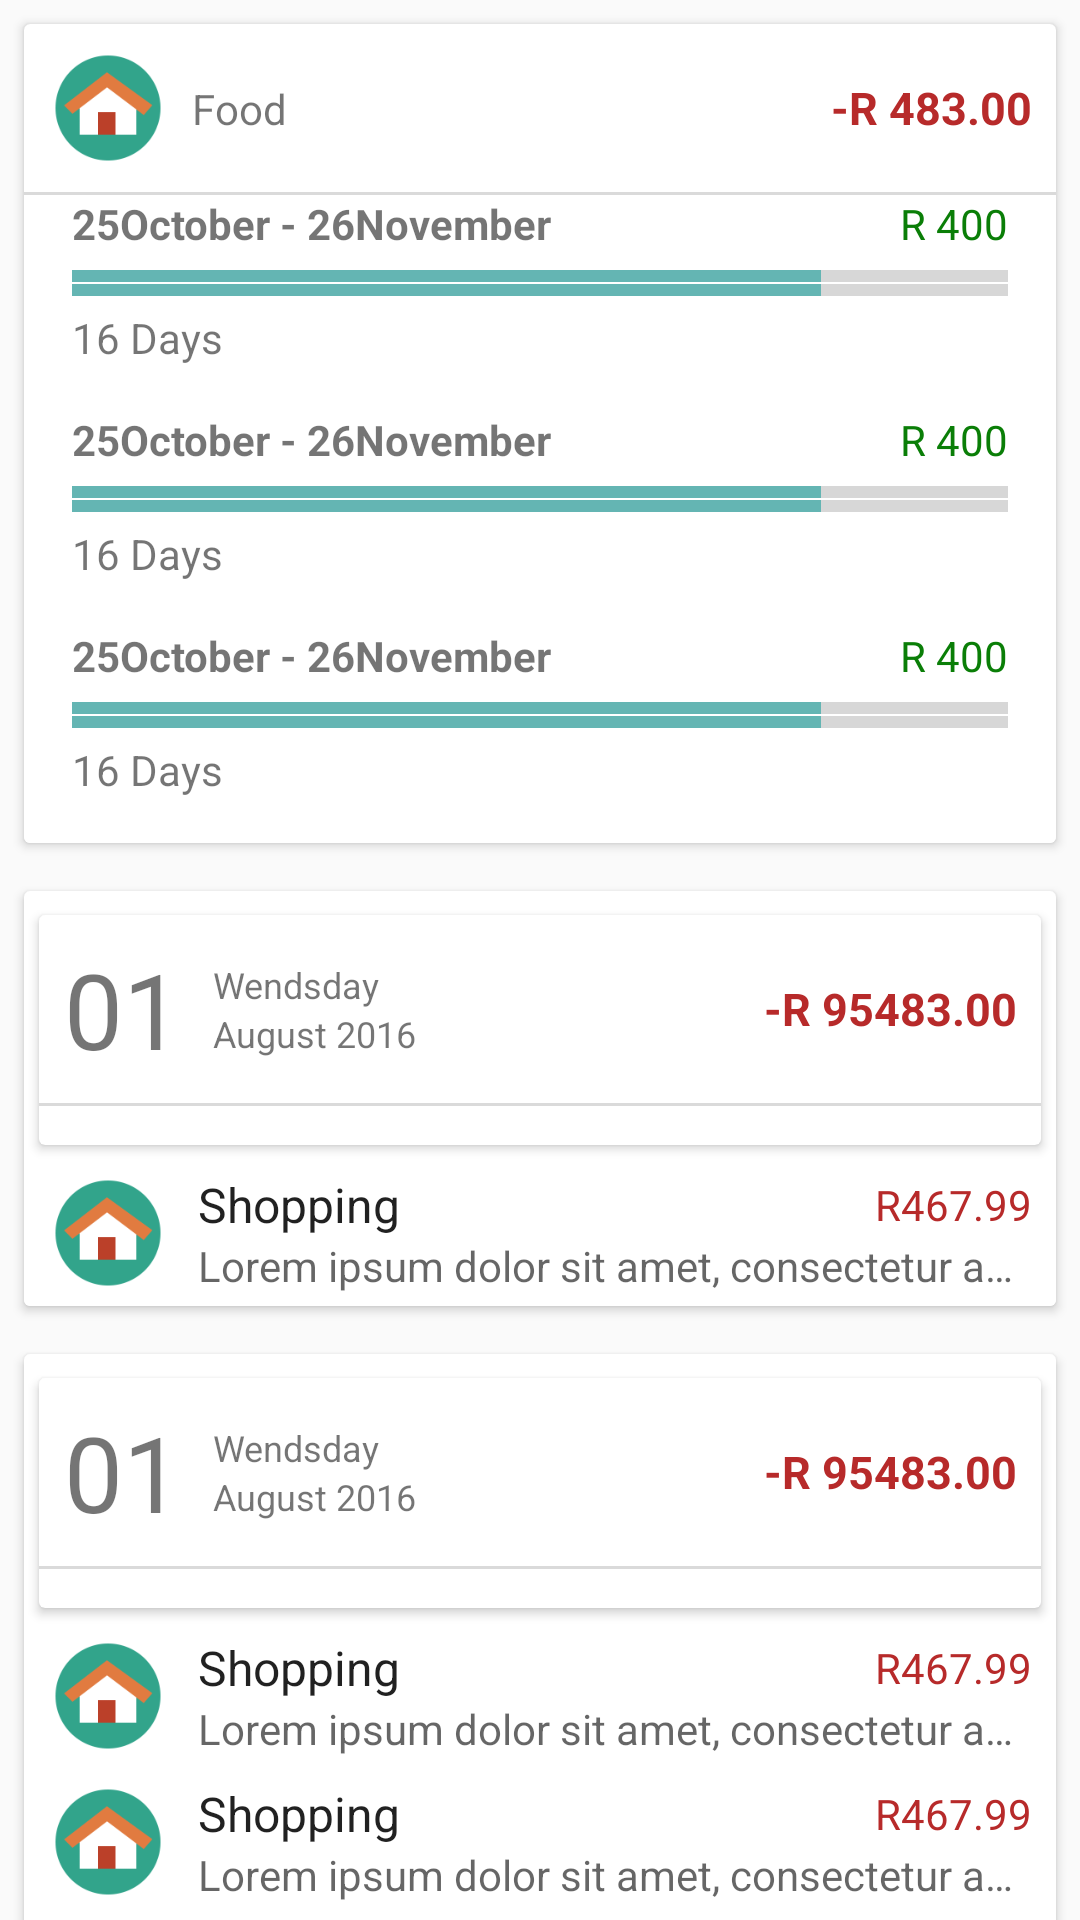

Layout XML and referenced resources for this Android screen:
<!-- AndroidManifest.xml: application theme Theme.DesignDemo -->
<!-- res/layout/fragment_two.xml -->
<android.support.v4.widget.NestedScrollView xmlns:android="http://schemas.android.com/apk/res/android"
    xmlns:app="http://schemas.android.com/apk/res-auto"
    xmlns:tools="http://schemas.android.com/tools"
    android:layout_width="match_parent"
    android:layout_height="match_parent"
    app:layout_behavior="@string/appbar_scrolling_view_behavior">

    <LinearLayout
        android:layout_width="match_parent"
        android:layout_height="match_parent"
        android:orientation="vertical">

        <android.support.v7.widget.CardView
            android:layout_width="match_parent"
            android:layout_height="wrap_content"
            android:layout_margin="@dimen/card_margin"
            android:elevation="12dp">


            <LinearLayout
                android:layout_width="match_parent"
                android:layout_height="match_parent"
                android:orientation="vertical">


                <LinearLayout xmlns:android="http://schemas.android.com/apk/res/android"
                    xmlns:tools="http://schemas.android.com/tools"
                    android:layout_width="match_parent"
                    android:layout_height="wrap_content"
                    android:paddingLeft="8dp"
                    android:paddingRight="8dp"
                    android:paddingTop="8dp"
                    xmlns:app="http://schemas.android.com/apk/res-auto"
                    android:paddingBottom="8dp"
                    android:gravity="center_vertical">


                    <ImageView
                        app:srcCompat="@drawable/ic_category_family"
                        android:id="@+id/imageView5"
                        android:layout_height="40dp"
                        android:layout_width="40dp" />

                    <LinearLayout
                        android:orientation="vertical"
                        android:layout_width="match_parent"
                        android:layout_height="wrap_content">

                        <LinearLayout
                            android:orientation="horizontal"
                            android:layout_width="match_parent"
                            android:layout_height="match_parent">

                            <TextView
                                android:text="Food"
                                android:layout_width="match_parent"
                                android:id="@+id/textView4"
                                android:textSize="14sp"
                                android:gravity="top|left"
                                android:layout_height="wrap_content"
                                android:layout_weight="1"
                                android:paddingLeft="8dp" />

                            <TextView
                                android:id="@+id/amount"
                                android:layout_width="match_parent"
                                android:layout_height="wrap_content"
                                android:textAppearance="?attr/textAppearanceListItem"
                                android:text="-R 483.00"
                                android:textColor="@color/expense_Red"
                                android:textStyle="normal|bold"
                                android:textSize="15sp"

                                android:elevation="1dp"
                                android:gravity="right"
                                android:layout_weight="1" />

                        </LinearLayout>

                    </LinearLayout>

                </LinearLayout>
                <View
                    android:layout_width="match_parent"
                    android:layout_height="1dp"
                    android:background="@color/card_devider"></View>
                <include layout="@layout/budget_card_item" />
                <include layout="@layout/budget_card_item" />
                <include layout="@layout/budget_card_item" />


            </LinearLayout>
        </android.support.v7.widget.CardView>

        <android.support.v7.widget.CardView
            android:layout_width="match_parent"
            android:layout_height="wrap_content"
            android:layout_margin="@dimen/card_margin"
            android:elevation="12dp">


            <LinearLayout
                android:layout_width="match_parent"
                android:layout_height="match_parent"
                android:orientation="vertical">


                <include layout="@layout/transaction_daily_card" />

                <include layout="@layout/transaction_card_item_expense" />


            </LinearLayout>
        </android.support.v7.widget.CardView>

        <android.support.v7.widget.CardView
            android:layout_width="match_parent"
            android:layout_height="wrap_content"
            android:layout_margin="@dimen/card_margin"
            android:elevation="12dp">


            <LinearLayout
                android:layout_width="match_parent"
                android:layout_height="match_parent"
                android:orientation="vertical">


                <include layout="@layout/transaction_daily_card" />

                <include layout="@layout/transaction_card_item_expense" />
                <include layout="@layout/transaction_card_item_expense" />
                <include layout="@layout/transaction_card_item_expense" />
                <include layout="@layout/transaction_card_item_expense" />
                <include layout="@layout/transaction_card_item_expense" />




            </LinearLayout>
        </android.support.v7.widget.CardView>

    </LinearLayout>

</android.support.v4.widget.NestedScrollView>
<!-- res/layout/budget_card_item.xml (included above) -->
<LinearLayout
    xmlns:android="http://schemas.android.com/apk/res/android"
    xmlns:app="http://schemas.android.com/apk/res-auto"
    xmlns:tools="http://schemas.android.com/tools"
    android:layout_width="match_parent"
    android:layout_height="wrap_content"
    android:orientation="vertical"

    android:textAppearance="?attr/textAppearanceListItem"

    android:gravity="center_vertical"
    android:background="@drawable/row"

    android:clickable="true"
    android:id="@+id/uyg">


     <LinearLayout
        android:orientation="vertical"
        android:layout_width="match_parent"
         android:id="@+id/topLL"

        android:layout_height="match_parent"
         android:layout_marginLeft="16dp"
         android:layout_marginRight="16dp">
         <LinearLayout
             android:orientation="horizontal"
             android:layout_width="match_parent"
             android:layout_gravity="center_vertical"
             android:layout_height="match_parent"
             >

             <TextView
                 android:text="25October - 26November"
                 android:layout_width="wrap_content"
                 android:layout_height="match_parent"
                 android:textAlignment="center"
                 android:id="@+id/budget_timespan"
                 android:textStyle="normal|bold" />

             <TextView
                 android:text="R 400"
                 android:layout_width="match_parent"
                 android:layout_height="match_parent"
                 android:id="@+id/budget_remaining"
                 android:textAlignment="textEnd"
                 android:textColor="@color/income_Green_Desaturaed" />
         </LinearLayout>


        <ProgressBar
            style="?android:attr/progressBarStyleHorizontal"
            android:layout_width="match_parent"
            android:layout_height="wrap_content"
            android:id="@+id/progressBar"
            android:progress="80"

            android:layout_marginBottom="-4dp"

            />
         <ProgressBar
             style="?android:attr/progressBarStyleHorizontal"
             android:layout_width="match_parent"
             android:layout_height="wrap_content"
             android:layout_marginBottom="-2dp"
             android:layout_marginTop="-8dp"
             android:id="@+id/progressBar2"
             android:progress="80"

             />

    </LinearLayout>

    <LinearLayout
        android:orientation="horizontal"
        android:layout_width="match_parent"
        android:layout_height="match_parent"
        android:paddingBottom="15dp">



        <TextView
            android:text="16 Days"
            android:layout_width="match_parent"
            android:layout_height="wrap_content"
            android:id="@+id/budget_days_left"
            android:textAlignment="textStart"
            android:layout_marginLeft="16dp" />
    </LinearLayout>

</LinearLayout>
<!-- res/layout/transaction_daily_card.xml (included above) -->
<?xml version="1.0" encoding="utf-8"?>
<android.support.v7.widget.CardView xmlns:android="http://schemas.android.com/apk/res/android"
    xmlns:tools="http://schemas.android.com/tools"
    android:layout_width="match_parent"
    android:layout_height="wrap_content"
    android:elevation="12dp"
    android:id="@+id/transaction_daily_card"
    android:layout_marginEnd="5dp"
    android:layout_marginStart="5dp"
    android:layout_marginTop="8dp"
    android:layout_marginBottom="5dp">


    <LinearLayout
        android:layout_width="match_parent"
        android:layout_height="match_parent"
        android:orientation="vertical"
        android:id="@+id/transaction_daily_ll">


        <LinearLayout xmlns:android="http://schemas.android.com/apk/res/android"
            xmlns:tools="http://schemas.android.com/tools"
            android:layout_width="match_parent"
            android:layout_height="match_parent"
            android:paddingLeft="8dp"
            android:paddingRight="8dp"
            android:paddingTop="8dp"
            xmlns:app="http://schemas.android.com/apk/res-auto"
            android:paddingBottom="8dp"
            android:gravity="center_vertical">


            <TextView
                android:text="01"
                android:layout_width="@dimen/list_item_avatar_size"
                android:textSize="35sp"
                android:layout_marginRight="10dp"
                android:id="@+id/transaction_daily_day"
                android:layout_height="match_parent"
                android:gravity="center_vertical|center_horizontal"
                android:layout_gravity="center_vertical|center_horizontal"
                android:foregroundGravity="center_vertical|center_horizontal" />

            <LinearLayout
                android:orientation="vertical"
                android:layout_width="wrap_content"
                android:layout_height="match_parent"
                android:gravity="center_vertical">

                <TextView
                    android:text="Wendsday"
                    android:layout_width="match_parent"
                    android:layout_height="wrap_content"
                    android:id="@+id/transaction_daily_day_name"
                    android:textSize="12sp"
                    android:gravity="top|left" />

                <TextView
                    android:text="August 2016"
                    android:layout_width="match_parent"
                    android:id="@+id/transaction_daily_monthAndYear"
                    android:textSize="12sp"
                    android:gravity="top|left"
                    android:layout_height="wrap_content" />
            </LinearLayout>

            <TextView
                android:id="@+id/transaction_daily_amount"
                android:layout_width="match_parent"
                android:layout_height="match_parent"
                android:textAppearance="?attr/textAppearanceListItem"
                android:text="-R 95483.00"
                android:textColor="@color/expense_Red"
                android:textStyle="normal|bold"
                android:textSize="15sp"

                android:elevation="1dp"
                android:gravity="right|center_vertical" />
        </LinearLayout>

        <View
            android:layout_width="match_parent"
            android:layout_height="1dp"
            android:background="@color/card_devider"
            android:layout_marginBottom="5dp"></View>

        <LinearLayout
            android:orientation="vertical"
            android:layout_width="match_parent"
            android:layout_height="match_parent"
            android:id="@+id/lll"
            android:layout_marginBottom="8dp"></LinearLayout>


    </LinearLayout>
</android.support.v7.widget.CardView>
<!-- res/layout/transaction_card_item_expense.xml (included above) -->
<?xml version="1.0" encoding="utf-8"?>
<LinearLayout xmlns:android="http://schemas.android.com/apk/res/android"
    xmlns:app="http://schemas.android.com/apk/res-auto"
    android:layout_width="match_parent"
    android:layout_height="match_parent"
    android:gravity="center_vertical"
    android:background="@drawable/row"
    android:paddingLeft="8.0dip"
    android:paddingRight="8.0dip"
    android:paddingTop="4dp"
    android:paddingBottom="4dp"
    android:id="@+id/poep"
    android:clickable="true">

    <ImageView
        android:id="@+id/overview_card_item_expense_icon"
        android:layout_width="@dimen/list_item_avatar_size"
        android:layout_height="@dimen/list_item_avatar_size"
        android:layout_gravity="left|center_vertical"
        android:layout_marginRight="10dp"
        app:srcCompat="@drawable/ic_category_family" />

    <LinearLayout
        android:layout_width="fill_parent"
        android:layout_height="wrap_content"
        android:orientation="vertical"
        android:gravity="center_vertical">

        <LinearLayout
            android:layout_width="fill_parent"
            android:layout_height="wrap_content"
            android:orientation="horizontal"
            android:gravity="center_vertical">

            <TextView

                android:layout_width="wrap_content"
                android:layout_height="wrap_content"
                android:gravity="left"
                android:text="Shopping"
                android:textAppearance="?textAppearanceListItem"
                android:id="@+id/overview_card_item_expense_category_name" />

            <TextView
                android:id="@+id/expense_amount"
                android:layout_width="wrap_content"
                android:layout_height="wrap_content"
                android:gravity="right"
                android:text="R467.99"
                android:textColor="@color/expense_Red_Desaturaed"
                android:layout_weight="1" />

        </LinearLayout>

        <LinearLayout
            android:layout_width="fill_parent"
            android:layout_height="wrap_content"
            android:orientation="horizontal"
            android:gravity="center_vertical">

            <TextView

                android:layout_width="match_parent"
                android:layout_height="wrap_content"
                android:ellipsize="end"
                android:maxLines="1"
                android:id="@+id/transaction_card_desc"
                android:textColor="?attr/colorControlNormal"
                android:text="Lorem ipsum dolor sit amet, consectetur adipiscing elit" />

        </LinearLayout>

    </LinearLayout>

</LinearLayout>
<!-- resources referenced by this layout -->
<resources>
  <color name="card_devider">#dadada</color>
  <color name="expense_Red">#b72a2a</color>
  <color name="expense_Red_Desaturaed">#b72a2a</color>
  <color name="income_Green_Desaturaed">#0a7e07</color>
  <dimen name="card_margin">8dp</dimen>
  <dimen name="list_item_avatar_size">40dp</dimen>
  <!-- drawable ic_category_family: png bitmap (drawable, 4251 bytes) -->
  <!-- drawable row (drawable) -->
  <?xml version="1.0" encoding="utf-8"?>
  <selector xmlns:android="http://schemas.android.com/apk/res/android" android:exitFadeDuration="@android:integer/config_longAnimTime">
  
      <item android:drawable="@color/colorRow" android:state_focused="true" android:state_pressed="true" />
  
      <item android:drawable="@color/colorRow" android:state_focused="false" android:state_pressed="true" />
  
      <item android:drawable="@color/colorRow" android:state_focused="true" android:state_pressed="false" />
  
      <item android:drawable="@color/cardview_light_background" android:state_focused="false" android:state_pressed="false" />
  
  </selector>
  <style name="Theme.DesignDemo" parent="Base.Theme.DesignDemo">
  
  
          <item name="android:windowContentOverlay">@null</item>
      </style>
  <color name="colorRow">#7ccabc</color>
  <style name="Base.Theme.DesignDemo" parent="Theme.AppCompat.DayNight.NoActionBar">
          <item name="colorPrimary">#268582</item>
          <item name="colorPrimaryDark">#1c6866</item>
          <item name="colorAccent">#64b5b3</item>
      </style>
</resources>
